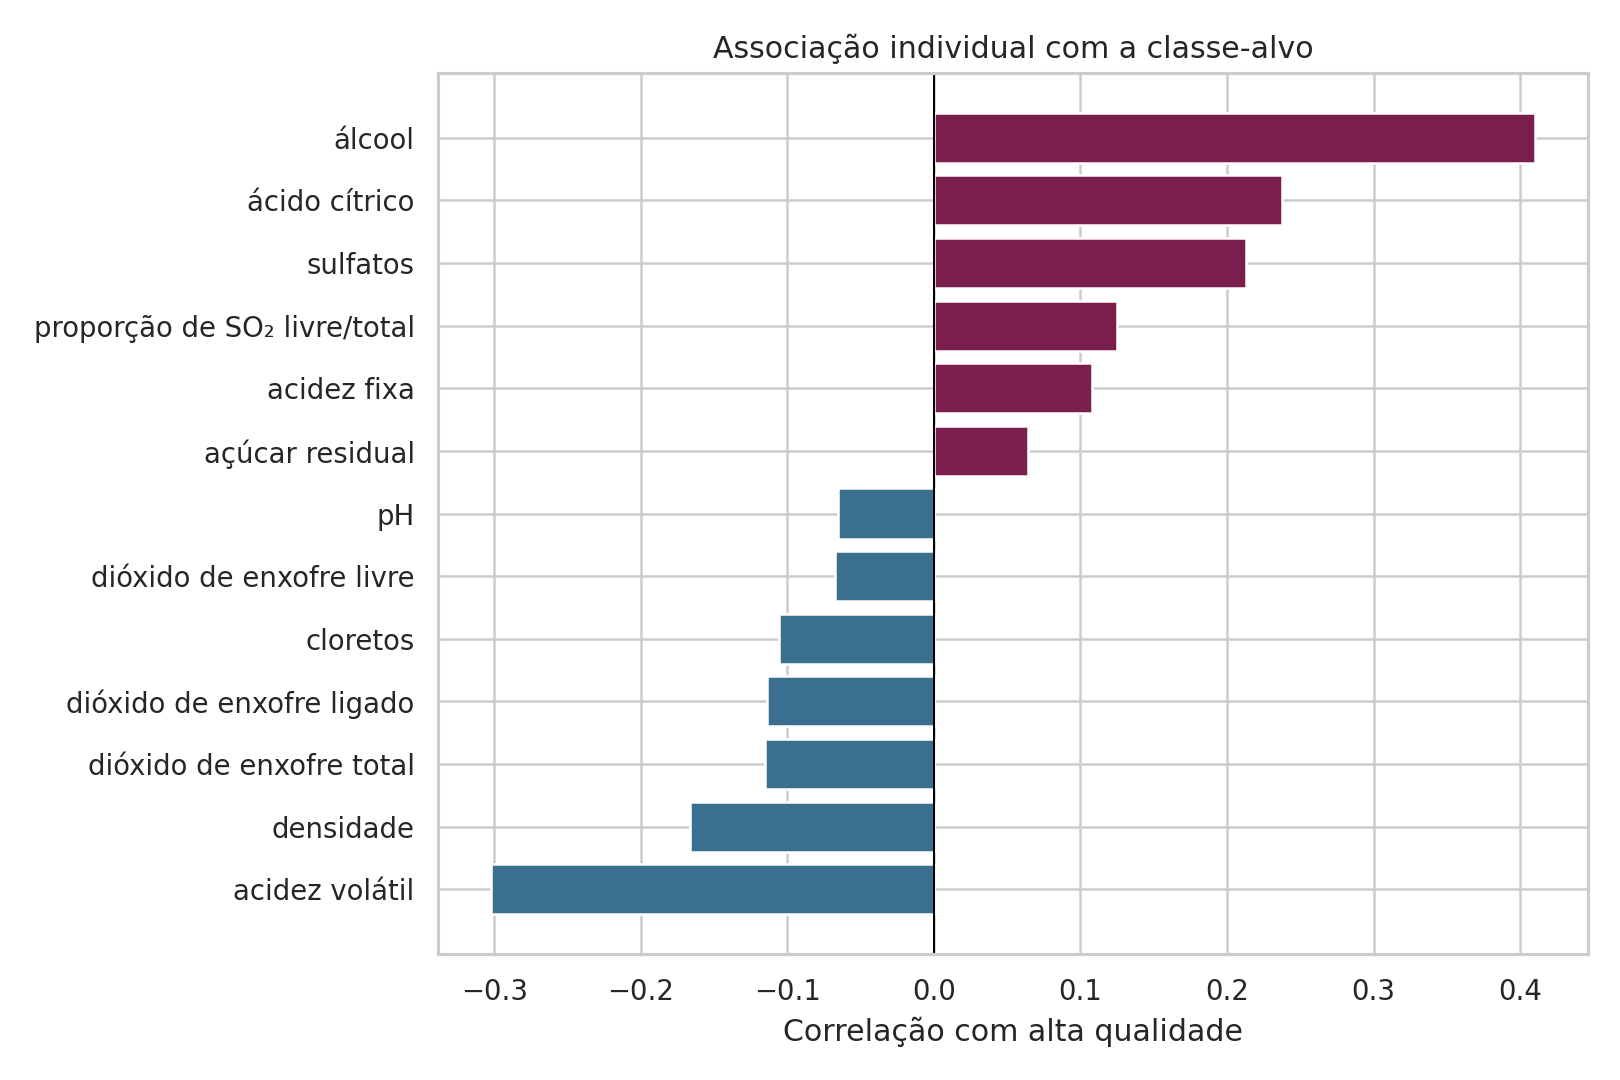

Source data for this figure (header and first rows):
, correlation
volatile acidity, -0.3023
density, -0.1665
total sulfur dioxide, -0.115
bound sulfur dioxide, -0.1137
chlorides, -0.1056
free sulfur dioxide, -0.06732
pH, -0.06527
residual sugar, 0.06441
fixed acidity, 0.108
free to total sulfur ratio, 0.1251
sulphates, 0.2131
citric acid, 0.2374
alcohol, 0.4103
